Run: headless pygame with SDL's dummy video driver; simulated clock (each Clock.tick advances the game by its frame time, no real sleeping); random seed 0; keys injected as events and as key.get_pressed() state; mouse plan: one left click at the window centre at the start of phase 2, then a move to the lower-right quarter at the start of phase 3.
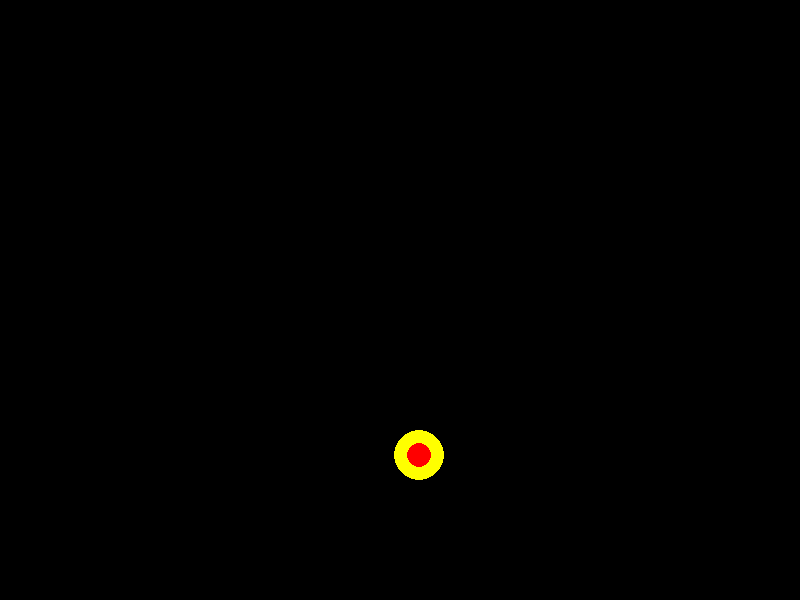
Frame 1 of 4 · flips 1–60 · no input
Frame 2 of 4 · flips 61–180 · clicked the window centre · tapped SPACE, RETURN · held RIGHT (→), D · screen unchanged from frame 1, image omitted
Frame 3 of 4 · flips 181–300 · moved the mouse to the lower-right quarter · held DOWN (↓), S · screen unchanged from frame 2, image omitted
Frame 4 of 4 · flips 301–420 · held LEFT (←), A, UP (↑), W · screen unchanged from frame 3, image omitted

The pygame program that drew these frames:

import pygame
import random
import time
import math
import sys

class AimTrainer:
    def __init__(self, x=100, y=100, w=800, h=600, outer_rgb=(255,255,0), center_rgb=(255,0,0), radius=25):
        pygame.init()
        self.outer_rgb = outer_rgb
        self.center_rgb = center_rgb
        self.radius = radius
        self.hits = 0
        self.running = True
        self.target_pos = (0,0)
        self.spawn_time = 0

        # Tela em janela (não fullscreen)
        self.screen = pygame.display.set_mode((w,h))
        pygame.display.set_caption("Aim Trainer")
        self.width, self.height = self.screen.get_size()
        self.spawn_target()

    def spawn_target(self):
        x = random.randint(self.radius, self.width - self.radius)
        y = random.randint(self.radius, self.height - self.radius)
        self.target_pos = (x,y)
        self.spawn_time = time.time()

    def draw(self):
        self.screen.fill((0,0,0))
        pygame.draw.circle(self.screen, self.outer_rgb, self.target_pos, self.radius)
        pygame.draw.circle(self.screen, self.center_rgb, self.target_pos, self.radius//2)
        pygame.display.flip()

    def handle_click(self, pos):
        x,y = pos
        tx,ty = self.target_pos
        dist = math.hypot(x-tx, y-ty)
        if dist <= self.radius:
            self.hits += 1
            self.spawn_target()

    def run(self):
        clock = pygame.time.Clock()
        while self.running:
            for event in pygame.event.get():
                if event.type == pygame.QUIT:
                    self.running = False
                if event.type == pygame.KEYDOWN and event.key == pygame.K_ESCAPE:
                    self.running = False
                if event.type == pygame.MOUSEBUTTONDOWN and event.button == 1:
                    self.handle_click(event.pos)
            self.draw()
            clock.tick(60)
        pygame.quit()
        sys.exit()


if __name__ == "__main__":
    app = AimTrainer(x=100, y=100, w=800, h=600, outer_rgb=(255,255,0), center_rgb=(255,0,0), radius=25)
    app.run()
